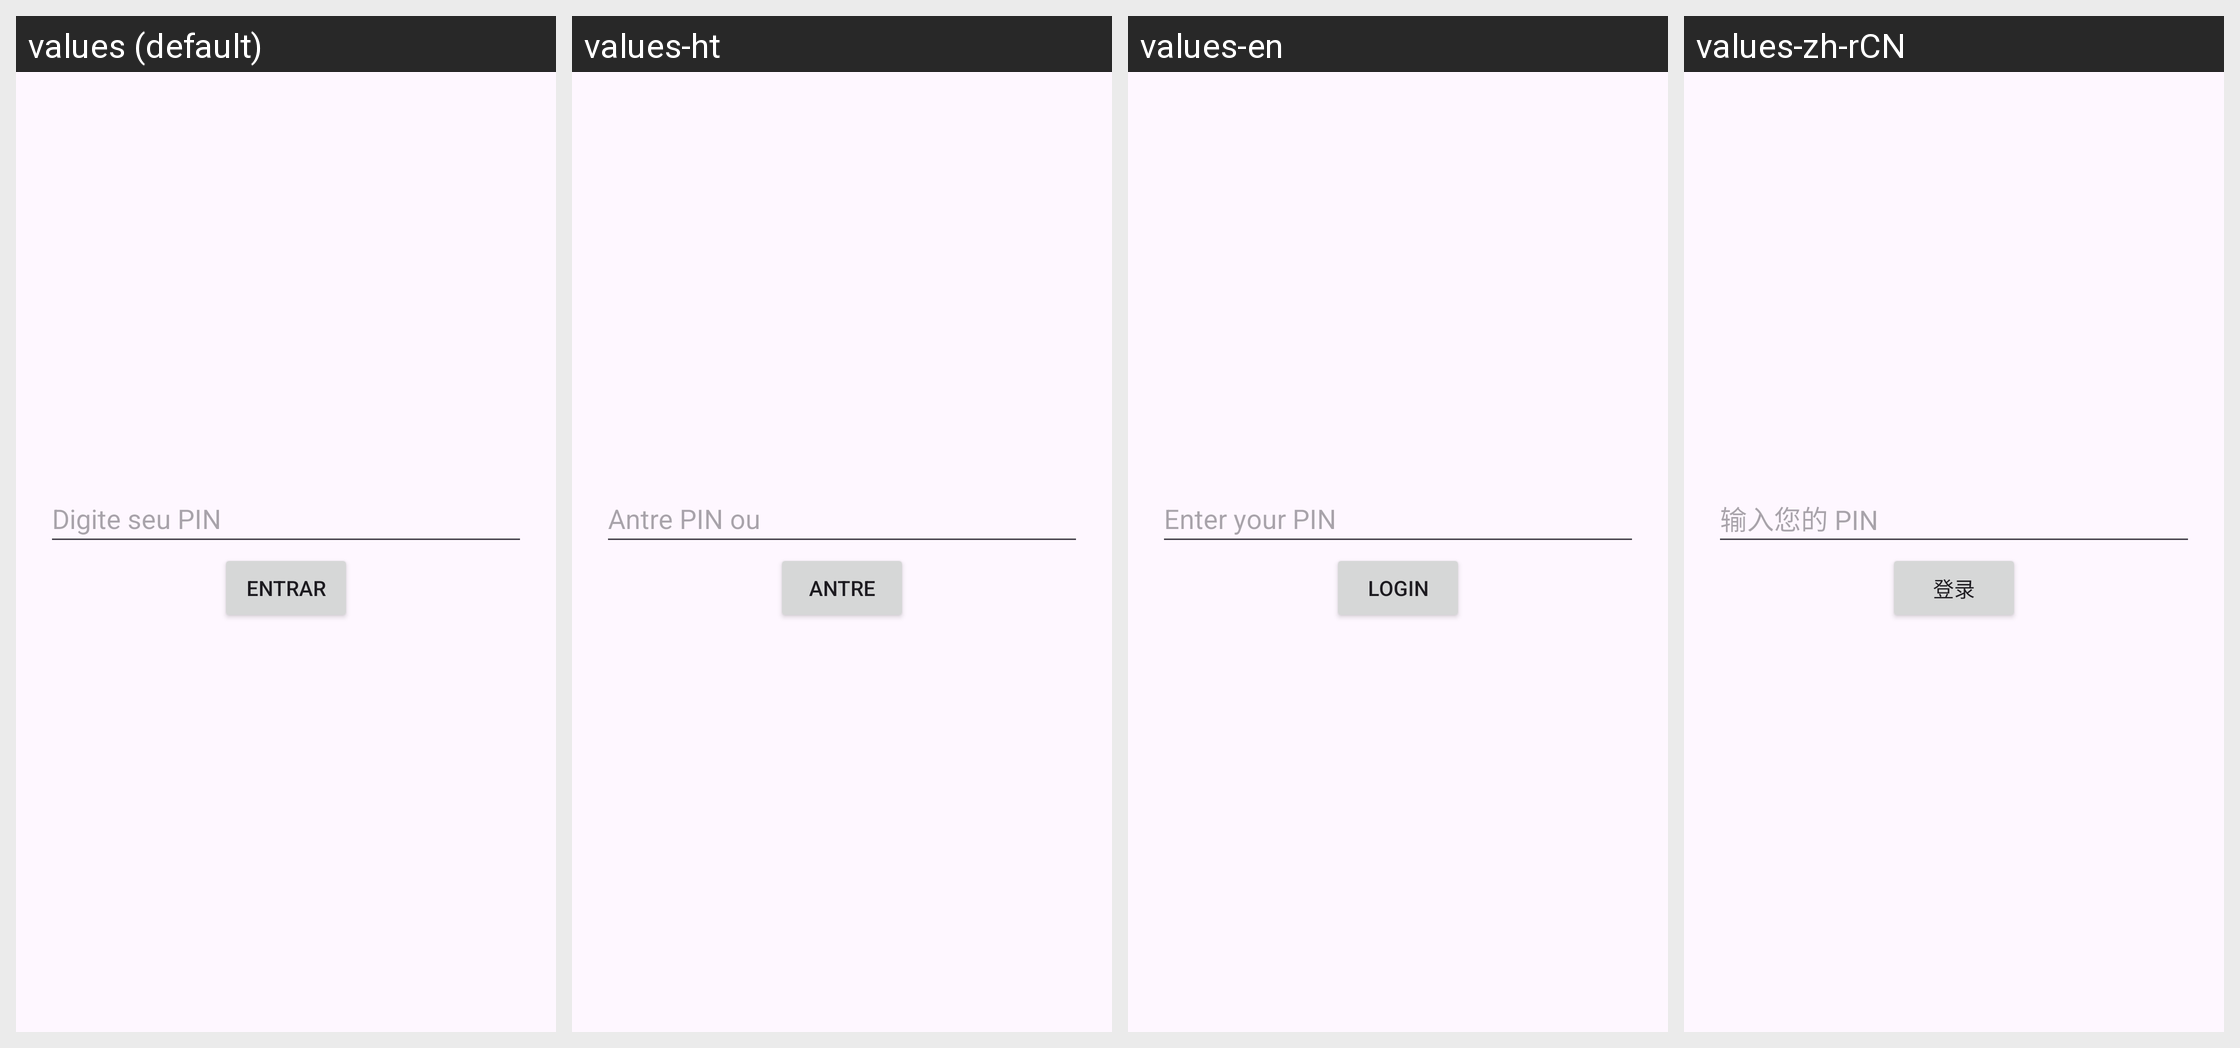

Locale-by-locale string values for the Android screen shown in this grid:
Android screen res/layout/activity_digitar_pin.xml rendered under 4 locales, left to right: values (default), values-ht, values-en, values-zh-rCN. Device: Nexus 5 (rendered at 1080×1920; each locale shown at half size, 540×960, under a caption strip naming it); theme Base.Theme.Immigrant_Economy.
Other locales in the repository, not shown: values-es, values-fr, values-hi.
Strings drawn on this screen, with the default value and each locale's value (text and hints the layout hard-codes, and strings that could not be matched under every locale, appear in the picture but are not listed):

digite_seu_pin
  values: Digite seu PIN
  values-ht: Antre PIN ou
  values-en: Enter your PIN
  values-zh-rCN: 输入您的 PIN

entrar
  values: Entrar
  values-ht: Antre
  values-en: Login
  values-zh-rCN: 登录
